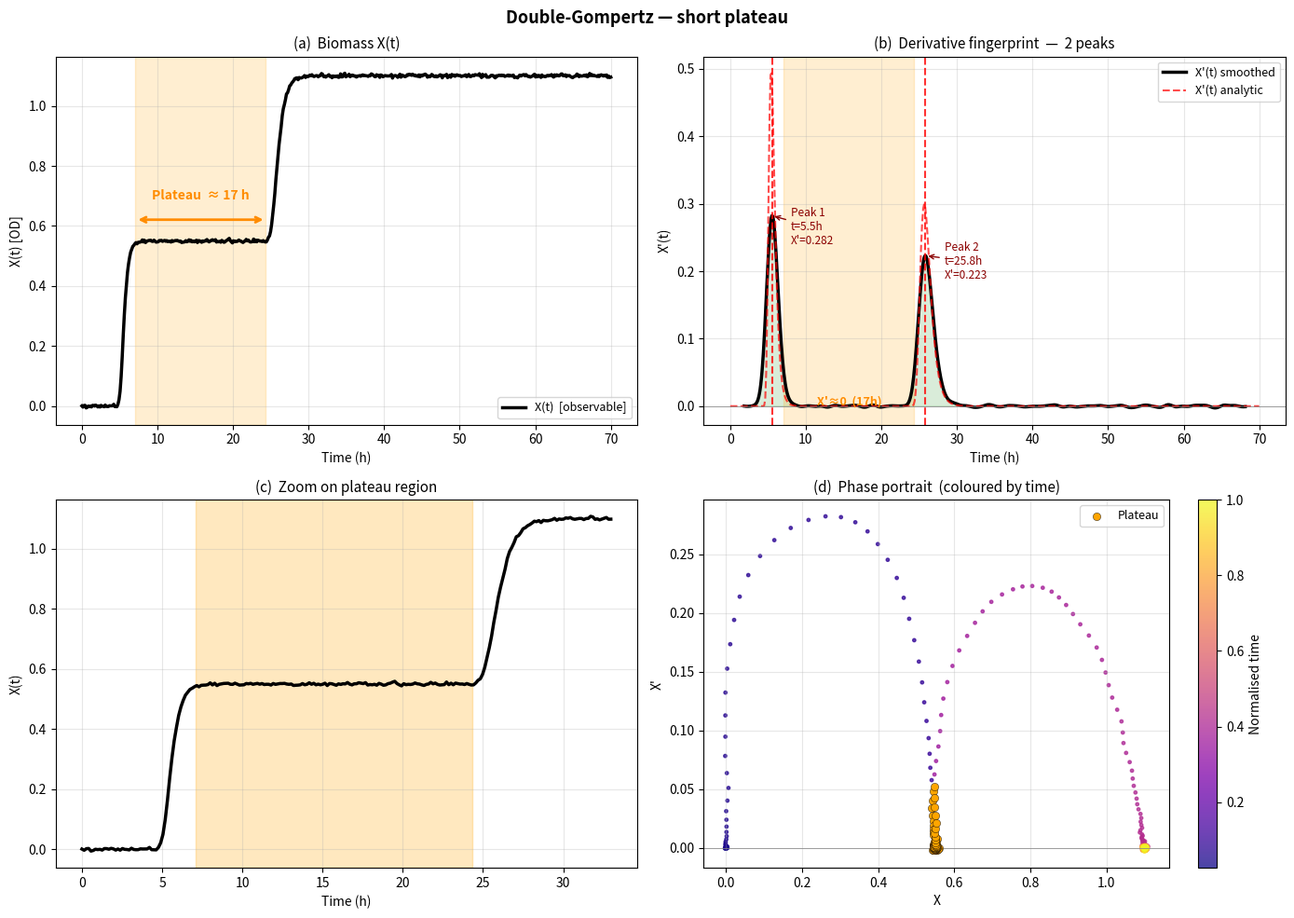

The matplotlib source for this figure: (Note: this script raises an exception after producing the figure.)
"""
Generate synthetic diauxic growth data with a CLEARLY VISIBLE long plateau phase.

Two approaches:
  A) Double-Gompertz (phenomenological) — guaranteed two-phase shape
  B) Mechanistic Monod with repressor + sharp induction switch
"""

import numpy as np
import matplotlib
matplotlib.use('Agg')
import matplotlib.pyplot as plt
from scipy.integrate import solve_ivp
from scipy.interpolate import UnivariateSpline
from scipy.ndimage import gaussian_filter1d


# ── Approach A: Double-Gompertz ───────────────────────────────────────────────

def G(t, A, mu, lam):
    """Gompertz growth curve."""
    return A * np.exp(-np.exp((mu * np.e / A) * (lam - t) + 1))

def dG(t, A, mu, lam):
    """Analytical derivative of Gompertz."""
    z = (mu * np.e / A) * (lam - t) + 1
    return A * mu * np.e / A * np.exp(-np.exp(z) + z)

def double_gompertz(t_end=90, n_pts=500,
                    A1=0.55, mu1=0.50, lam1=5.0,
                    A2=0.55, mu2=0.30, lam2=40.0,
                    noise_std=0.005):
    """
    Two sequential Gompertz curves with a gap (plateau) between them.
    Plateau duration ≈ lam2 - lam1 - (saturation_time_1) hours.
    """
    t = np.linspace(0, t_end, n_pts)
    X = G(t, A1, mu1, lam1) + G(t, A2, mu2, lam2)
    if noise_std > 0:
        rng = np.random.default_rng(42)
        X = X + rng.normal(0, noise_std, len(t))
    return t, X


# ── Approach B: Mechanistic — Monod + repressor + bistable switch ─────────────

def generate_monod_bistable(
        mu1=0.90, mu2=0.70,
        Ks=0.005, Kd=0.003, n_hill=40,  # very sharp Hill
        tau_lag=10.0,                    # lag = fixed delay after S1 depletes
        X0=0.01, S10=0.40, S20=0.60,
        t_end=90, n_pts=600):
    """
    Monod diauxic with a bistable lag switch.
    The 'enzyme' E has TWO stable states (0 and 1) separated by a Hill.
    A positive-feedback loop makes E stay at 0 until triggered by S1 depletion,
    then jumps to 1 after ~tau_lag hours.

    Switch ODE:
      dE/dt = (1 - H(S1)) * E^n_sw / (E^n_sw + K_sw^n_sw) * k_on
              - H(S1) * k_off * E
    Bistable: k_on large, K_sw=0.5, n_sw=4
    """
    n_sw = 6; K_sw = 0.3
    k_on  = 1.0 / tau_lag * 10   # speed of switch-on
    k_off = 5.0                   # fast repression

    def hill_S(S1):
        return S1**n_hill / (S1**n_hill + Kd**n_hill)

    def hill_E(E):
        return E**n_sw / (E**n_sw + K_sw**n_sw)

    def odes(t, y):
        X, S1, S2, E = y
        X  = max(X, 0); S1 = max(S1, 0); S2 = max(S2, 0)
        E  = float(np.clip(E, 0, 1))

        HS1 = hill_S(S1)
        HE  = hill_E(E)
        r1  = mu1 * S1 / (S1 + Ks)
        r2  = mu2 * S2 / (S2 + Ks)

        dX  = (r1 * HS1 + r2 * E * (1 - HS1)) * X
        dS1 = -r1 * HS1 * X
        dS2 = -r2 * E * (1 - HS1) * X
        # Bistable switch: off when S1 present, switches on after S1 gone
        dE  = (1 - HS1) * HE * k_on * (1 - E) - HS1 * k_off * E
        return [dX, dS1, dS2, dE]

    # Small perturbation to get bistable switch started
    E0 = 0.01
    t_eval = np.linspace(0, t_end, n_pts)
    sol = solve_ivp(odes, [0, t_end], [X0, S10, S20, E0],
                    t_eval=t_eval, method='RK45',
                    rtol=1e-9, atol=1e-11, max_step=0.02)
    return sol.t, sol.y[0], sol.y[1], sol.y[2], sol.y[3]


def smooth_deriv(xs, ys, sigma_px=7, order=1):
    spl = UnivariateSpline(xs, ys, k=5, s=0)
    xu  = np.linspace(xs[0], xs[-1], max(len(xs), 800))
    yu  = spl(xu)
    dx  = xu[1] - xu[0]
    edge = min(int(np.ceil(3*sigma_px)), (len(xu)-20)//2)
    d   = gaussian_filter1d(yu, sigma_px, order=order, mode='nearest') / dx**order
    return xu[edge:-edge], d[edge:-edge], yu[edge:-edge]


def find_peaks(xu, Xp, min_height_frac=0.06, min_sep=4.0):
    threshold = min_height_frac * np.max(Xp)
    raw = []
    for i in range(1, len(Xp)-1):
        if Xp[i] > Xp[i-1] and Xp[i] > Xp[i+1] and Xp[i] > threshold:
            raw.append((xu[i], Xp[i]))
    merged = []
    for pk in raw:
        if merged and abs(pk[0]-merged[-1][0]) < min_sep:
            if pk[1] > merged[-1][1]: merged[-1] = pk
        else:
            merged.append(pk)
    return merged


def plot_diauxic(t, X, S1=None, S2=None, E=None,
                 Xp_analytic=None, title='', outfile='', noise_std=0):

    xu, Xp, Xu = smooth_deriv(t, X, sigma_px=7, order=1)
    peaks = find_peaks(xu, Xp)

    # Plateau: trough between first two peaks
    plateau_start = plateau_end = plateau_dur = None
    if len(peaks) >= 2:
        t1, t2 = peaks[0][0], peaks[1][0]
        mask = (xu >= t1) & (xu <= t2)
        Xp_sub = Xp[mask]
        xu_sub = xu[mask]
        trough_val = np.min(Xp_sub)
        trough_t   = xu_sub[np.argmin(Xp_sub)]
        # Plateau = region where X'(t) < 25% of the minimum of the two peaks
        threshold_p = 0.25 * min(peaks[0][1], peaks[1][1])
        flat_mask = Xp_sub < threshold_p
        if np.any(flat_mask):
            plateau_start = xu_sub[flat_mask][0]
            plateau_end   = xu_sub[flat_mask][-1]
            plateau_dur   = plateau_end - plateau_start

    fig, axes = plt.subplots(2, 2, figsize=(14, 10))
    fig.suptitle(title, fontsize=13, fontweight='bold')

    # (a) X(t)
    ax = axes[0, 0]
    ax.plot(t, X, 'k-', lw=2.5, label='X(t)  [observable]', zorder=5)
    if S1 is not None:
        ax.plot(t, S1 * (X.max()/S1.max()) if S1.max()>0 else S1,
                'g--', lw=1.5, alpha=0.7, label='S1 (scaled)')
    if S2 is not None:
        ax.plot(t, S2 * (X.max()/S2.max()) if S2.max()>0 else S2,
                'm--', lw=1.5, alpha=0.7, label='S2 (scaled)')
    if plateau_start is not None:
        ax.axvspan(plateau_start, plateau_end, alpha=0.18, color='orange')
        ax.annotate('', xy=(plateau_end, X.max()*0.56),
                    xytext=(plateau_start, X.max()*0.56),
                    arrowprops=dict(arrowstyle='<->', color='darkorange', lw=2))
        ax.text((plateau_start+plateau_end)/2, X.max()*0.62,
                f'Plateau  ≈ {plateau_dur:.0f} h',
                ha='center', fontsize=10, color='darkorange', fontweight='bold')
    ax.set_xlabel('Time (h)'); ax.set_ylabel('X(t) [OD]')
    ax.set_title('(a)  Biomass X(t)', fontsize=11)
    ax.legend(fontsize=9); ax.grid(alpha=0.3)

    # (b) X'(t) fingerprint
    ax = axes[0, 1]
    ax.plot(xu, Xp, 'k-', lw=2.5, label="X'(t) smoothed")
    if Xp_analytic is not None:
        ax.plot(t, Xp_analytic, 'r--', lw=1.5, alpha=0.7, label="X'(t) analytic")
    ax.fill_between(xu, Xp, 0, where=Xp > 0, alpha=0.15, color='green')
    ax.axhline(0, color='gray', lw=0.5)
    for i, (tp, vp) in enumerate(peaks[:3]):
        ax.axvline(tp, color='r', ls='--', lw=1.5, alpha=0.8)
        ax.annotate(f'Peak {i+1}\nt={tp:.1f}h\nX\'={vp:.3f}',
                    xy=(tp, vp), xytext=(tp+2.5, vp*0.85),
                    fontsize=8.5, color='darkred',
                    arrowprops=dict(arrowstyle='->', color='darkred'))
    if plateau_start is not None:
        ax.axvspan(plateau_start, plateau_end, alpha=0.18, color='orange')
        ax.text((plateau_start+plateau_end)/2, 0.002,
                f"X'≈0  ({plateau_dur:.0f}h)",
                ha='center', fontsize=9, color='darkorange', fontweight='bold')
    ax.set_xlabel('Time (h)'); ax.set_ylabel("X'(t)")
    ax.set_title(f"(b)  Derivative fingerprint  —  {len(peaks)} peaks", fontsize=11)
    ax.legend(fontsize=9); ax.grid(alpha=0.3)

    # (c) hidden state or zoom on plateau
    ax = axes[1, 0]
    if E is not None:
        ax2c = ax.twinx()
        ax.plot(t, S1, 'g-', lw=2, label='S1')
        ax.plot(t, S2, 'm-', lw=2, label='S2')
        ax2c.plot(t, E, 'b--', lw=2, alpha=0.85, label='Enzyme E')
        ax.set_ylabel('Substrate conc.'); ax2c.set_ylabel('E  [0–1]', color='b')
        ax2c.tick_params(axis='y', colors='b')
        l1, lab1 = ax.get_legend_handles_labels()
        l2, lab2 = ax2c.get_legend_handles_labels()
        ax.legend(l1+l2, lab1+lab2, fontsize=9)
        ax.set_title('(c)  Hidden state', fontsize=11)
        if plateau_start is not None:
            ax.axvspan(plateau_start, plateau_end, alpha=0.12, color='orange')
    else:
        # Zoom on plateau region for double-Gompertz
        if plateau_start is not None:
            pad = (plateau_end - plateau_start) * 0.5
            mask_z = (t >= plateau_start-pad) & (t <= plateau_end+pad)
            ax.plot(t[mask_z], X[mask_z], 'k-', lw=2.5)
            ax.axvspan(plateau_start, plateau_end, alpha=0.25, color='orange')
            ax.set_title('(c)  Zoom on plateau region', fontsize=11)
        else:
            ax.plot(t, X, 'k-', lw=2.5)
            ax.set_title('(c)  X(t)', fontsize=11)
        ax.set_xlabel('Time (h)'); ax.set_ylabel('X(t)')
    ax.grid(alpha=0.3); ax.set_xlabel('Time (h)')

    # (d) phase portrait X' vs X (coloured by time)
    ax = axes[1, 1]
    t_col = xu / xu[-1]
    sc = ax.scatter(Xu, Xp, c=t_col, cmap='plasma', s=6, alpha=0.75)
    plt.colorbar(sc, ax=ax, label='Normalised time')
    if plateau_start is not None:
        mp = (xu >= plateau_start) & (xu <= plateau_end)
        if np.any(mp):
            ax.scatter(Xu[mp], Xp[mp], c='orange', s=35,
                       zorder=5, edgecolors='k', lw=0.3, label='Plateau')
    ax.axhline(0, color='gray', lw=0.5)
    ax.set_xlabel('X'); ax.set_ylabel("X'")
    ax.set_title("(d)  Phase portrait  (coloured by time)", fontsize=11)
    ax.legend(fontsize=9); ax.grid(alpha=0.3)

    plt.tight_layout()
    fig.savefig(outfile, dpi=150, bbox_inches='tight')
    plt.close(fig)
    print(f"Saved: {outfile}  |  {len(peaks)} peaks  |  "
          f"plateau≈{plateau_dur:.0f}h" if plateau_dur else f"plateau not found")
    return peaks, plateau_dur


# ── Run both approaches ───────────────────────────────────────────────────────

print("=== Approach A: Double-Gompertz (phenomenological) ===")

for label, kw in [
    ('short_plateau',  dict(lam2=25, A1=0.55, mu1=0.50, lam1=5, A2=0.55, mu2=0.30, t_end=70)),
    ('medium_plateau', dict(lam2=35, A1=0.55, mu1=0.50, lam1=5, A2=0.55, mu2=0.30, t_end=85)),
    ('long_plateau',   dict(lam2=50, A1=0.55, mu1=0.50, lam1=5, A2=0.55, mu2=0.30, t_end=105)),
]:
    t, X = double_gompertz(**kw, noise_std=0.003)
    Xp_an = dG(t, kw['A1'], kw['mu1'], kw['lam1']) + dG(t, kw['A2'], kw['mu2'], kw['lam2'])
    out = f"ode_inversion/diauxic_A_{label}.png"
    plot_diauxic(t, X, Xp_analytic=Xp_an,
                 title=f"Double-Gompertz — {label.replace('_', ' ')}",
                 outfile=out)


print("\n=== Approach B: Mechanistic bistable switch ===")

for tau in [6, 10, 16]:
    t, X, S1, S2, E = generate_monod_bistable(tau_lag=tau, t_end=90+tau*2)
    out = f"ode_inversion/diauxic_B_tau{tau}.png"
    plot_diauxic(t, X, S1=S1, S2=S2, E=E,
                 title=f"Mechanistic bistable switch — τ_lag={tau}h",
                 outfile=out)


# ── Best scenario: long-plateau double-Gompertz, high quality ─────────────────

print("\n=== Best scenario: Double-Gompertz long plateau ===")
t, X = double_gompertz(
    A1=0.55, mu1=0.50, lam1=5.0,
    A2=0.55, mu2=0.28, lam2=48.0,
    t_end=100, n_pts=600, noise_std=0.004
)
Xp_an = dG(t, 0.55, 0.50, 5.0) + dG(t, 0.55, 0.28, 48.0)
xu, Xp, Xu = smooth_deriv(t, X, sigma_px=7, order=1)
peaks = find_peaks(xu, Xp)

plateau_start = plateau_end = plateau_dur = None
if len(peaks) >= 2:
    t1, t2 = peaks[0][0], peaks[1][0]
    mask = (xu >= t1) & (xu <= t2)
    Xp_sub = Xp[mask]; xu_sub = xu[mask]
    thr = 0.20 * min(peaks[0][1], peaks[1][1])
    flat = Xp_sub < thr
    if np.any(flat):
        plateau_start = xu_sub[flat][0]
        plateau_end   = xu_sub[flat][-1]
        plateau_dur   = plateau_end - plateau_start

print(f"Peaks: {len(peaks)}, plateau≈{plateau_dur:.0f}h, Xmax={X.max():.3f}")

fig, axes = plt.subplots(2, 2, figsize=(14, 10))
fig.suptitle("Diauxic Growth — Double-Gompertz Model (Long Plateau)\n"
             "Observable: X(t) only  |  A₁=0.55, μ₁=0.50, λ₁=5  +  A₂=0.55, μ₂=0.28, λ₂=48",
             fontsize=12, fontweight='bold')

ax = axes[0, 0]
ax.plot(t, X, 'k-', lw=3, label='X(t)  [observable + noise]', zorder=5)
ax.plot(t, G(t, 0.55, 0.50, 5.0), 'g--', lw=1.5, alpha=0.8, label='Phase 1  G₁(t)')
ax.plot(t, G(t, 0.55, 0.28, 48.0), 'm--', lw=1.5, alpha=0.8, label='Phase 2  G₂(t)')
if plateau_start is not None:
    ax.axvspan(plateau_start, plateau_end, alpha=0.18, color='orange')
    ax.annotate('', xy=(plateau_end, X.max()*0.57),
                xytext=(plateau_start, X.max()*0.57),
                arrowprops=dict(arrowstyle='<->', color='darkorange', lw=2.5))
    ax.text((plateau_start+plateau_end)/2, X.max()*0.64,
            f'Diauxic plateau  ≈ {plateau_dur:.0f} h',
            ha='center', fontsize=11, color='darkorange', fontweight='bold')
ax.set_xlabel('Time (h)', fontsize=11)
ax.set_ylabel('X(t)  [OD]', fontsize=11)
ax.set_title('(a)  Biomass X(t)', fontsize=11)
ax.legend(fontsize=9); ax.grid(alpha=0.3)

ax = axes[0, 1]
ax.plot(xu, Xp, 'k-', lw=2.5, label="X'(t) smoothed")
ax.plot(t, Xp_an, 'r--', lw=1.8, alpha=0.75, label="X'(t) analytic (no noise)")
ax.fill_between(xu, Xp, 0, where=Xp > 0, alpha=0.15, color='green')
ax.axhline(0, color='gray', lw=0.5)
for i, (tp, vp) in enumerate(peaks[:2]):
    ax.axvline(tp, color='r', ls='--', lw=1.5, alpha=0.8)
    ax.annotate(f'Peak {i+1}\nt={tp:.1f}h', xy=(tp, vp),
                xytext=(tp+3, vp*0.88), fontsize=9.5, color='darkred',
                arrowprops=dict(arrowstyle='->', color='darkred'))
if plateau_start is not None:
    ax.axvspan(plateau_start, plateau_end, alpha=0.18, color='orange')
    ax.text((plateau_start+plateau_end)/2, 0.002,
            f"X'≈0  ({plateau_dur:.0f}h)",
            ha='center', fontsize=10, color='darkorange', fontweight='bold')
ax.set_xlabel('Time (h)', fontsize=11)
ax.set_ylabel("X'(t)", fontsize=11)
ax.set_title(f"(b)  Derivative fingerprint  —  {len(peaks)} peaks", fontsize=11)
ax.legend(fontsize=9); ax.grid(alpha=0.3)

ax = axes[1, 0]
# Zoom on X(t) near plateau
if plateau_start is not None:
    pad = 10
    mz = (t >= plateau_start-pad) & (t <= plateau_end+pad)
    ax.plot(t[mz], X[mz], 'k-', lw=3, label='X(t)')
    ax.plot(t[mz], G(t[mz], 0.55, 0.50, 5.0), 'g--', lw=1.5, alpha=0.8, label='G₁(t)')
    ax.plot(t[mz], G(t[mz], 0.55, 0.28, 48.0), 'm--', lw=1.5, alpha=0.8, label='G₂(t)')
    ax.axvspan(plateau_start, plateau_end, alpha=0.25, color='orange',
               label=f'Plateau ({plateau_dur:.0f}h)')
    ax.set_xlim(plateau_start-pad, plateau_end+pad)
ax.set_xlabel('Time (h)', fontsize=11); ax.set_ylabel('X(t)', fontsize=11)
ax.set_title('(c)  Zoom: plateau region', fontsize=11)
ax.legend(fontsize=9); ax.grid(alpha=0.3)

ax = axes[1, 1]
t_col = xu / xu[-1]
sc = ax.scatter(Xu, Xp, c=t_col, cmap='plasma', s=8, alpha=0.8)
plt.colorbar(sc, ax=ax, label='Time (normalised)')
if plateau_start is not None:
    mp = (xu >= plateau_start) & (xu <= plateau_end)
    if np.any(mp):
        ax.scatter(Xu[mp], Xp[mp], c='orange', s=45, zorder=5,
                   edgecolors='k', lw=0.4, label='Plateau')
ax.axhline(0, color='gray', lw=0.5)
ax.set_xlabel('X', fontsize=11); ax.set_ylabel("X'", fontsize=11)
ax.set_title("(d)  Phase portrait  X' vs X", fontsize=11)
ax.legend(fontsize=9); ax.grid(alpha=0.3)

plt.tight_layout()
fig.savefig('ode_inversion/diauxic_long_plateau.png', dpi=150, bbox_inches='tight')
print("Saved: ode_inversion/diauxic_long_plateau.png")
print("Done.")
